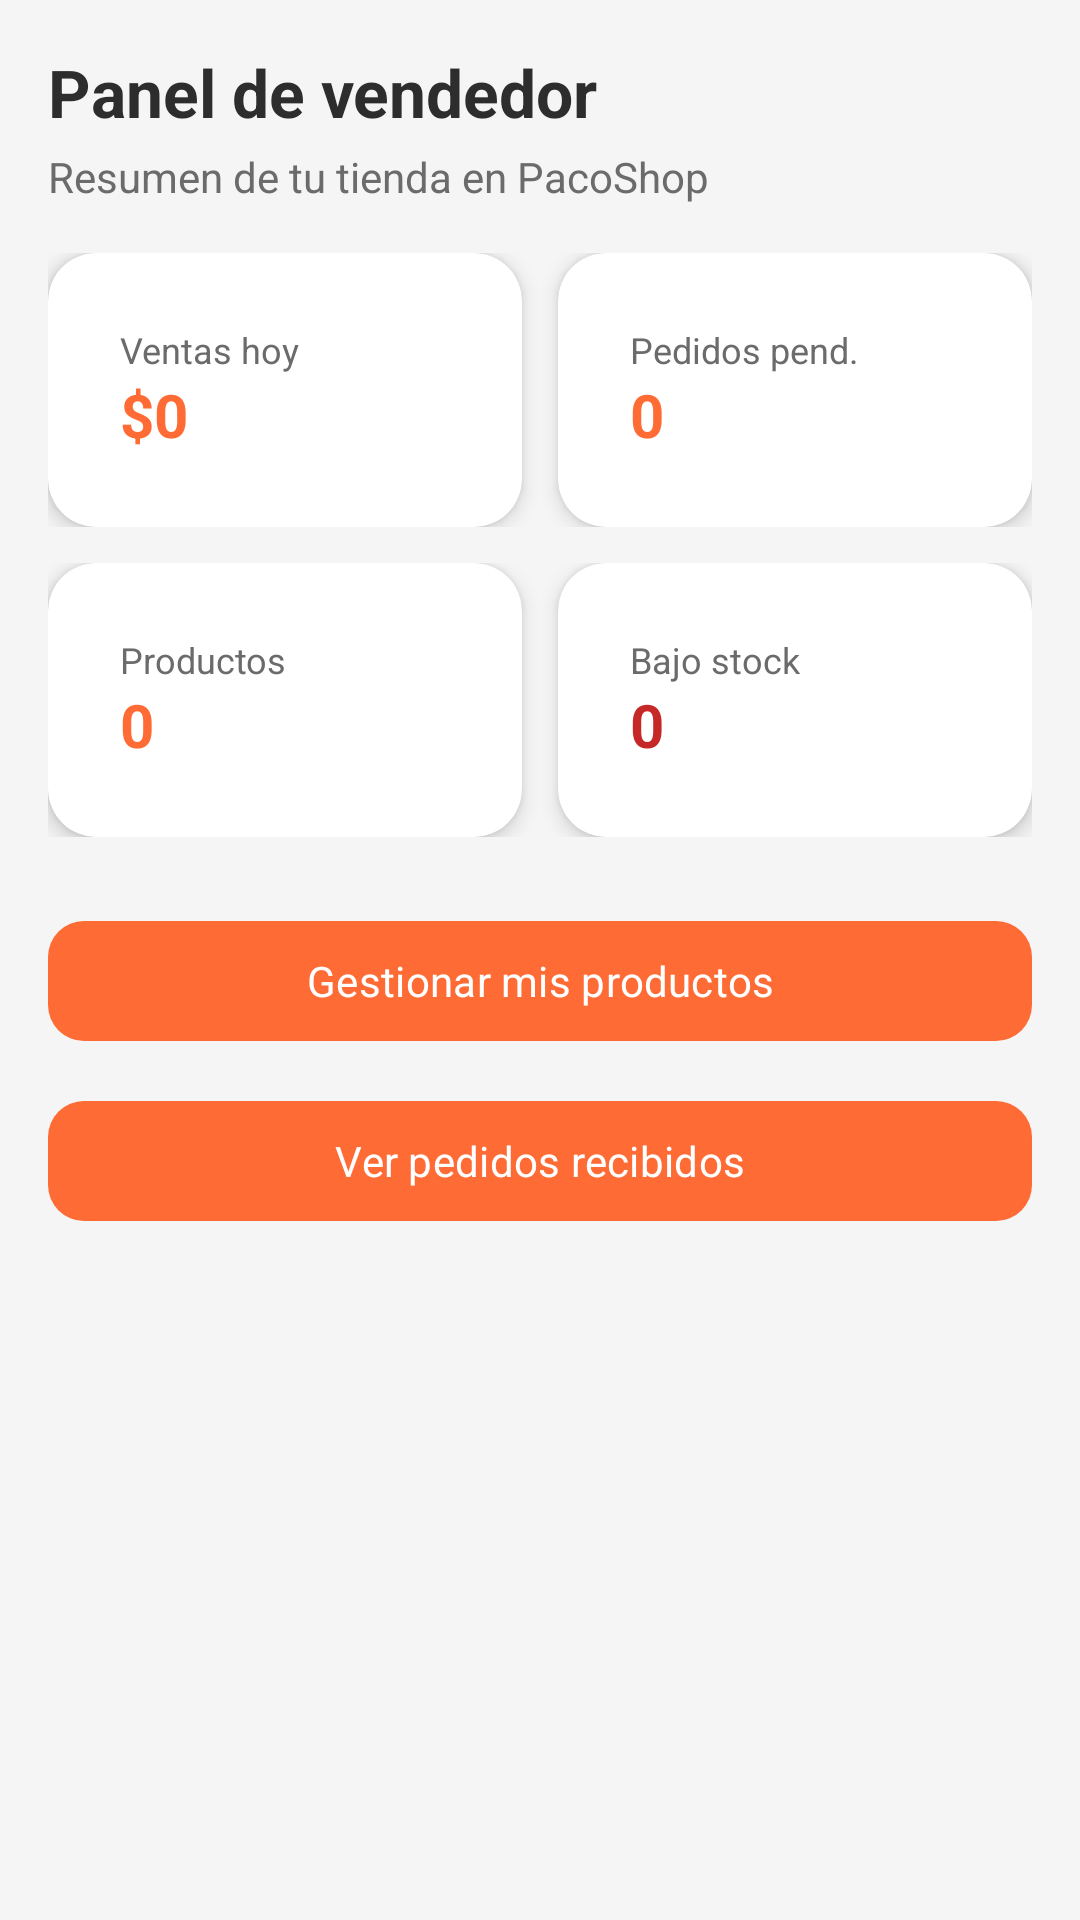

Layout XML and referenced resources for this Android screen:
<!-- AndroidManifest.xml: application theme Theme.My_ApplicationDAM_nativa -->
<!-- res/layout/fragment_seller_dashboard.xml -->
<?xml version="1.0" encoding="utf-8"?>
<ScrollView xmlns:android="http://schemas.android.com/apk/res/android"
    android:layout_width="match_parent"
    android:layout_height="match_parent"
    android:background="@color/surface_light">

    <LinearLayout
        android:layout_width="match_parent"
        android:layout_height="wrap_content"
        android:orientation="vertical"
        android:padding="16dp">

        <TextView
            style="@style/TextAppearance.App.Title"
            android:layout_width="wrap_content"
            android:layout_height="wrap_content"
            android:text="Panel de vendedor" />

        <TextView
            android:layout_width="wrap_content"
            android:layout_height="wrap_content"
            android:layout_marginTop="4dp"
            android:text="Resumen de tu tienda en PacoShop"
            android:textColor="@color/text_secondary" />

        
        <LinearLayout
            android:layout_width="match_parent"
            android:layout_height="wrap_content"
            android:orientation="horizontal"
            android:layout_marginTop="16dp">

            <com.google.android.material.card.MaterialCardView
                style="@style/Widget.App.Card"
                android:layout_width="0dp"
                android:layout_weight="1"
                android:layout_height="wrap_content"
                android:layout_marginEnd="6dp">

                <LinearLayout
                    android:layout_width="match_parent"
                    android:layout_height="wrap_content"
                    android:orientation="vertical"
                    android:padding="12dp">

                    <TextView
                        android:layout_width="wrap_content"
                        android:layout_height="wrap_content"
                        android:text="Ventas hoy"
                        android:textColor="@color/text_secondary"
                        android:textSize="12sp" />

                    <TextView
                        android:id="@+id/tvSalesToday"
                        android:layout_width="wrap_content"
                        android:layout_height="wrap_content"
                        android:text="$0"
                        android:textColor="@color/brand_orange"
                        android:textSize="20sp"
                        android:textStyle="bold" />
                </LinearLayout>
            </com.google.android.material.card.MaterialCardView>

            <com.google.android.material.card.MaterialCardView
                style="@style/Widget.App.Card"
                android:layout_width="0dp"
                android:layout_weight="1"
                android:layout_height="wrap_content"
                android:layout_marginStart="6dp">

                <LinearLayout
                    android:layout_width="match_parent"
                    android:layout_height="wrap_content"
                    android:orientation="vertical"
                    android:padding="12dp">

                    <TextView
                        android:layout_width="wrap_content"
                        android:layout_height="wrap_content"
                        android:text="Pedidos pend."
                        android:textColor="@color/text_secondary"
                        android:textSize="12sp" />

                    <TextView
                        android:id="@+id/tvPendingOrders"
                        android:layout_width="wrap_content"
                        android:layout_height="wrap_content"
                        android:text="0"
                        android:textColor="@color/brand_orange"
                        android:textSize="20sp"
                        android:textStyle="bold" />
                </LinearLayout>
            </com.google.android.material.card.MaterialCardView>
        </LinearLayout>

        
        <LinearLayout
            android:layout_width="match_parent"
            android:layout_height="wrap_content"
            android:orientation="horizontal"
            android:layout_marginTop="12dp">

            <com.google.android.material.card.MaterialCardView
                style="@style/Widget.App.Card"
                android:layout_width="0dp"
                android:layout_weight="1"
                android:layout_height="wrap_content"
                android:layout_marginEnd="6dp">

                <LinearLayout
                    android:layout_width="match_parent"
                    android:layout_height="wrap_content"
                    android:orientation="vertical"
                    android:padding="12dp">

                    <TextView
                        android:layout_width="wrap_content"
                        android:layout_height="wrap_content"
                        android:text="Productos"
                        android:textColor="@color/text_secondary"
                        android:textSize="12sp" />

                    <TextView
                        android:id="@+id/tvTotalProducts"
                        android:layout_width="wrap_content"
                        android:layout_height="wrap_content"
                        android:text="0"
                        android:textColor="@color/brand_orange"
                        android:textSize="20sp"
                        android:textStyle="bold" />
                </LinearLayout>
            </com.google.android.material.card.MaterialCardView>

            <com.google.android.material.card.MaterialCardView
                style="@style/Widget.App.Card"
                android:layout_width="0dp"
                android:layout_weight="1"
                android:layout_height="wrap_content"
                android:layout_marginStart="6dp">

                <LinearLayout
                    android:layout_width="match_parent"
                    android:layout_height="wrap_content"
                    android:orientation="vertical"
                    android:padding="12dp">

                    <TextView
                        android:layout_width="wrap_content"
                        android:layout_height="wrap_content"
                        android:text="Bajo stock"
                        android:textColor="@color/text_secondary"
                        android:textSize="12sp" />

                    <TextView
                        android:id="@+id/tvLowStock"
                        android:layout_width="wrap_content"
                        android:layout_height="wrap_content"
                        android:text="0"
                        android:textColor="@color/error"
                        android:textSize="20sp"
                        android:textStyle="bold" />
                </LinearLayout>
            </com.google.android.material.card.MaterialCardView>
        </LinearLayout>

        <com.google.android.material.button.MaterialButton
            android:id="@+id/btnGoProducts"
            style="@style/Widget.App.Button"
            android:layout_width="match_parent"
            android:layout_height="wrap_content"
            android:layout_marginTop="24dp"
            android:text="Gestionar mis productos" />

        <com.google.android.material.button.MaterialButton
            android:id="@+id/btnGoOrders"
            style="@style/Widget.App.Button"
            android:layout_width="match_parent"
            android:layout_height="wrap_content"
            android:layout_marginTop="12dp"
            android:text="Ver pedidos recibidos" />
    </LinearLayout>
</ScrollView>
<!-- resources referenced by this layout -->
<resources>
  <color name="brand_orange">#FF6B35</color>
  <color name="error">#C62828</color>
  <color name="surface_light">#F5F5F5</color>
  <color name="text_secondary">#6B6B6B</color>
  <style name="TextAppearance.App.Title" parent="TextAppearance.Material3.TitleLarge">
          <item name="android:textColor">@color/text_primary</item>
          <item name="android:textStyle">bold</item>
      </style>
  <style name="Widget.App.Button" parent="Widget.Material3.Button">
          <item name="backgroundTint">@color/brand_orange</item>
          <item name="android:textColor">@color/white</item>
          <item name="cornerRadius">12dp</item>
      </style>
  <style name="Widget.App.Card" parent="Widget.Material3.CardView.Elevated">
          <item name="cardBackgroundColor">@color/white</item>
          <item name="cardCornerRadius">16dp</item>
          <item name="cardElevation">4dp</item>
          <item name="contentPadding">12dp</item>
      </style>
  <style name="Theme.My_ApplicationDAM_nativa" parent="Theme.Material3.DayNight.NoActionBar">
          <item name="colorPrimary">@color/brand_orange</item>
          <item name="colorOnPrimary">@color/white</item>
          <item name="colorSecondary">@color/brand_dark</item>
          <item name="android:colorBackground">@color/surface_light</item>
          <item name="android:statusBarColor">@color/brand_dark</item>
          <item name="android:windowLightStatusBar">false</item>
          <item name="android:fontFamily">sans-serif</item>
      </style>
  <color name="text_primary">#2D2D2D</color>
  <color name="white">#FFFFFF</color>
  <color name="brand_dark">#2D2D2D</color>
</resources>
